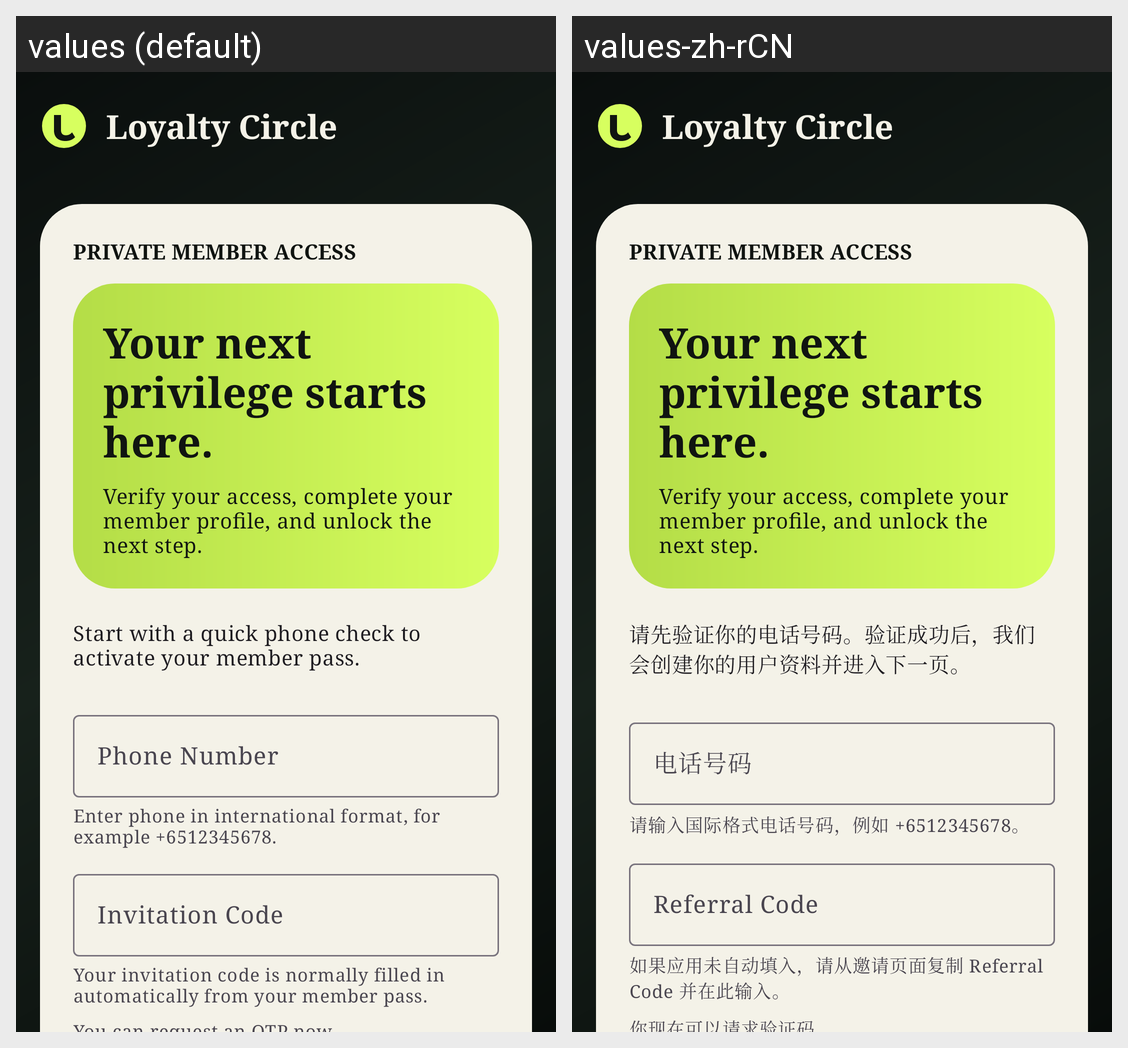

The same Android screen rendered under two of its app's locales, left to right. List the strings drawn on it with the default value and each locale's translation.
Android screen res/layout/activity_verify_phone.xml rendered under 2 locales, left to right: values (default), values-zh-rCN. Device: Nexus 5 (rendered at 1080×1920; each locale shown at half size, 540×960, under a caption strip naming it); theme Theme.ContactSync.
Strings drawn on this screen, with the default value and each locale's value (text and hints the layout hard-codes, and strings that could not be matched under every locale, appear in the picture but are not listed):

app_name
  values: Loyalty Circle
  values-zh-rCN: Loyalty Circle

loyalty_overline
  values: PRIVATE MEMBER ACCESS
  values-zh-rCN: PRIVATE MEMBER ACCESS  [not translated; the default value is used]

loyalty_hero_title
  values: Your next privilege starts here.
  values-zh-rCN: Your next privilege starts here.  [not translated; the default value is used]

loyalty_hero_body
  values: Verify your access, complete your member profile, and unlock the next step.
  values-zh-rCN: Verify your access, complete your member profile, and unlock the next step.  [not translated; the default value is used]

verify_phone_intro
  values: Start with a quick phone check to activate your member pass.
  values-zh-rCN: 请先验证你的电话号码。验证成功后，我们会创建你的用户资料并进入下一页。

user_phone_hint
  values: Phone Number
  values-zh-rCN: 电话号码

phone_format_hint
  values: Enter phone in international format, for example +6512345678.
  values-zh-rCN: 请输入国际格式电话号码，例如 +6512345678。

referral_code_hint
  values: Invitation Code
  values-zh-rCN: Referral Code

referral_code_help
  values: Your invitation code is normally filled in automatically from your member pass.
  values-zh-rCN: 如果应用未自动填入，请从邀请页面复制 Referral Code 并在此输入。
